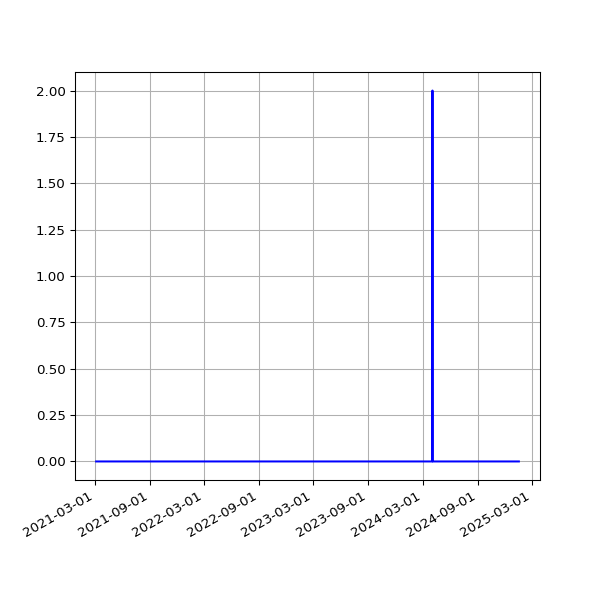

The data file committed next to this chart (first rows):
date, fail
2021-03-05 19:21:02 +0000, 
2021-03-06 19:21:30 +0000, 
2021-03-07 19:17:15 +0000, 
2021-03-08 19:18:50 +0000, 
2021-03-09 19:20:36 +0000, 
2021-03-10 20:23:07 +0000, 
2021-03-11 19:51:51 +0000, 
2021-03-12 19:54:46 +0000, 
2021-03-13 19:49:21 +0000, 
2021-03-14 19:47:44 +0000, 
2021-03-15 19:53:21 +0000, 
2021-03-16 19:45:46 +0000, 
2021-03-17 19:54:10 +0000, 
2021-03-18 19:41:10 +0000, 
2021-03-19 19:42:06 +0000, 
2021-03-20 19:38:39 +0000, 
2021-03-21 19:49:20 +0000, 
2021-03-22 19:45:35 +0000, 
2021-03-23 19:39:22 +0000, 
2021-03-24 19:46:28 +0000, 
2021-03-25 20:02:44 +0000, 
2021-03-26 19:46:27 +0000, 
2021-03-27 19:38:40 +0000, 
2021-03-28 19:43:28 +0100, 
2021-03-29 19:45:40 +0100, 
2021-03-30 19:14:32 +0100, 
2021-03-31 19:14:43 +0100, 
2021-04-01 19:18:43 +0100, 
2021-04-02 19:19:31 +0100, 
2021-04-03 19:16:57 +0100, 
2021-04-04 19:18:56 +0100, 
2021-04-05 19:16:58 +0100, 
2021-04-06 19:19:56 +0100, 
2021-04-07 19:21:11 +0100, 
2021-04-08 19:19:58 +0100, 
2021-04-09 19:22:47 +0100, 
2021-04-10 19:14:28 +0100, 
2021-04-11 19:19:57 +0100, 
2021-04-12 19:19:59 +0100, 
2021-04-13 19:18:25 +0100, 
2021-04-14 19:20:18 +0100, 
2021-04-15 19:20:45 +0100, 
2021-04-16 19:19:28 +0100, 
2021-04-18 19:23:14 +0100, 
2021-04-19 19:17:49 +0100, 
2021-04-20 19:18:55 +0100, 
2021-04-21 14:52:12 +0100, 
2021-04-22 19:18:30 +0100, 
2021-04-23 19:21:13 +0100, 
2021-04-24 19:16:13 +0100, 
2021-04-25 20:10:41 +0100, 
2021-04-26 20:11:24 +0100, 
2021-04-27 19:18:24 +0100, 
2021-04-28 19:20:37 +0100, 
2021-04-29 19:20:06 +0100, 
2021-04-30 19:18:44 +0100, 
2021-05-01 19:16:10 +0100, 
2021-05-02 19:15:26 +0100, 
2021-05-03 19:25:54 +0100, 
2021-05-04 19:16:30 +0100, 
... 1,018 more rows
